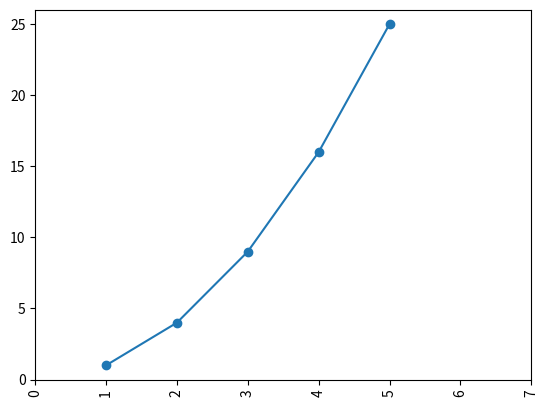

Write Python code to recreate this figure.
# grafikoni

import matplotlib.pyplot as plt

list1 = [1,2,3,4,5]
list2 = [1,4,9,16,25]

plt.scatter(list1, list2)
plt.plot(list1, list2)
plt.ylabel=('kvadrati brojeva')
plt.xlabel=('brojevi')
plt.xticks(rotation=90)
plt.ylim(ymin = 0, ymax = 26)
plt.xlim(xmin = 0, xmax = 7)
plt.show()




# stringovi

#s[0] = b NIJE MOGUCE!

s = ''
s+= 'Novi Sad'
print(s)
print(s[5])
print(s[0:3])
s1,s2 = s.split(" ")
print(s2)
print(s*3)
for i in s:
    print(i, end = " ")
print()
print(s.upper())
print((s*2).count('a'))
s3 = s.lower()
print(s3)
print(s3.capitalize())
print(s3.title())
print("Prvo {0}, drugo {1}, opet prvo {0}".format("1", "2"))
print("Prvo {0:>8.2f}, drugo {1:^10d}".format(123.456, 257))








